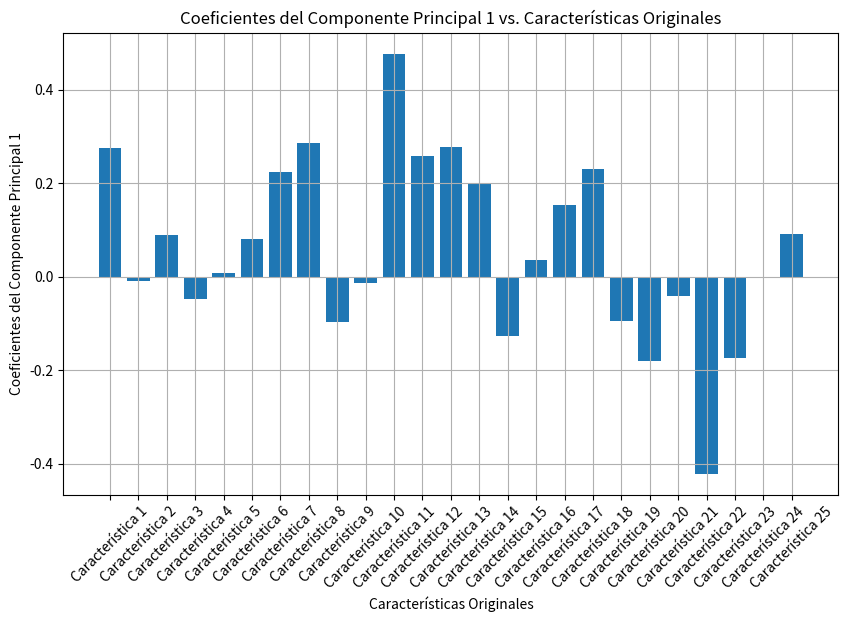
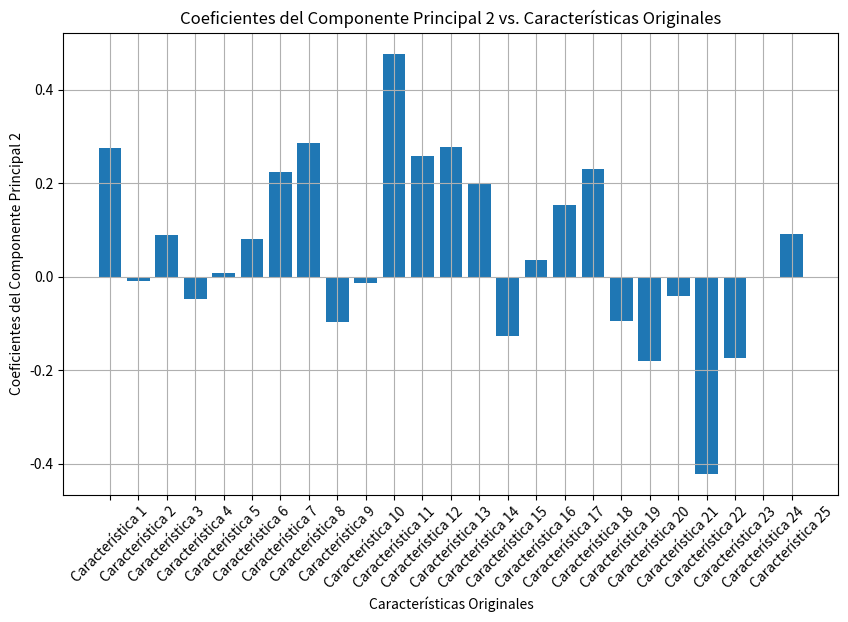
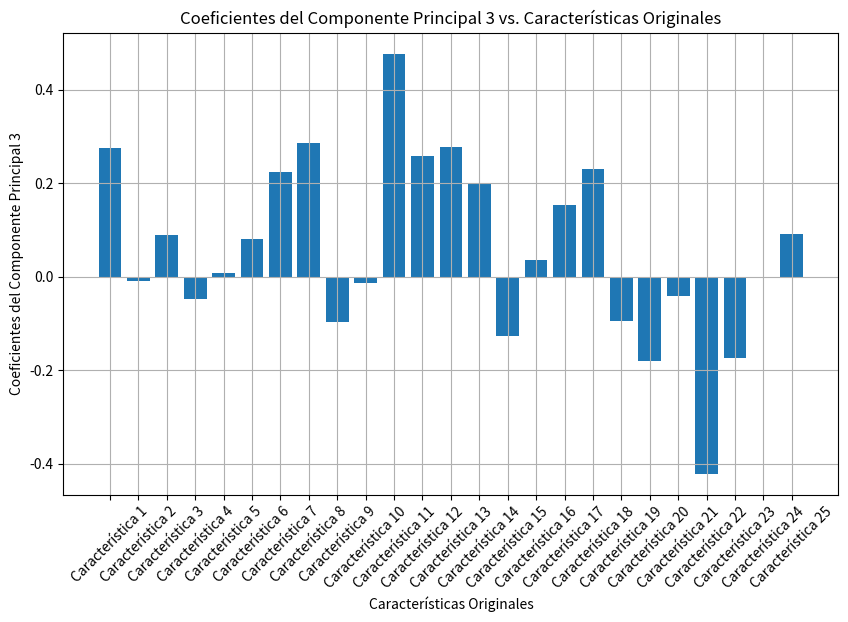
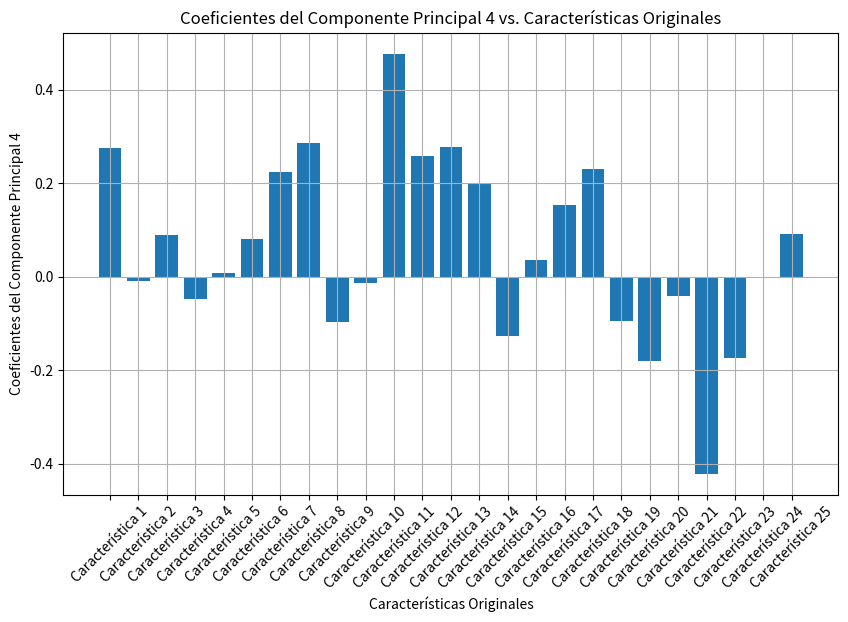
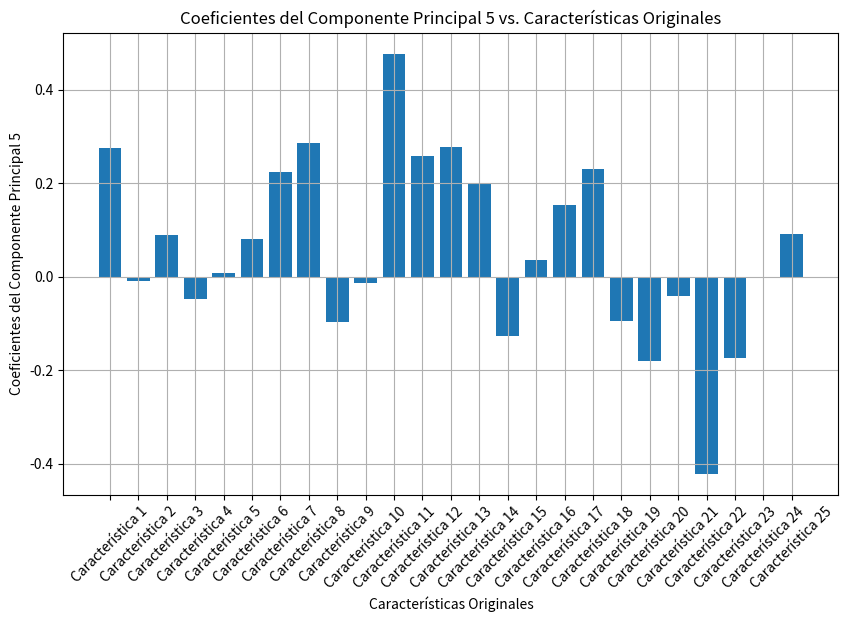

Write Python code to recreate these figures, in order.
import numpy as np
import matplotlib.pyplot as plt

def calcular_autovalores_autovectores(CA, num_iter=20000, eps=1e-24):
    n = CA.shape[0]
    autovalores = []
    autovectores = []

    for i in range(n):
        v = np.random.rand(n)
        v = v / np.linalg.norm(v)
        l = 0
        for j in range(num_iter):
            v_new = CA @ v
            v_new = v_new / np.linalg.norm(v_new)
            l_new = v_new @ CA @ v_new
            if np.abs(l_new - l) < eps:
                break
            v = v_new
            l = l_new
        autovalores.append(l)
        autovectores.append(v)

    return np.array(autovalores), np.array(autovectores).T

def PCA(A):
    A_mean = np.mean(A, axis=0)
    A_centered = A - A_mean
    
    n = A_centered.shape[1]
    CA = (A_centered.T @ A_centered) / (n - 1)
    
    autovalores, autovectores = calcular_autovalores_autovectores(CA)
    
    indices_orden = np.argsort(autovalores)[::-1]
    autovalores = autovalores[indices_orden]
    autovectores = autovectores[:, indices_orden]
    
    return autovalores, autovectores, A_mean

A = np.random.rand(50, 25)

autovalores, autovectores, A_mean = PCA(A)

A_transformado = (A - A_mean) @ autovectores

nombres_caracteristicas = [f'Característica {i+1}' for i in range(A.shape[1])]

coeficientes_componentes = autovectores.T

k = 5

for i in range(k):
    plt.figure(figsize=(10, 6))
    plt.bar(nombres_caracteristicas, coeficientes_componentes[i, :])
    plt.xlabel('Características Originales')
    plt.ylabel(f'Coeficientes del Componente Principal {i+1}')
    plt.title(f'Coeficientes del Componente Principal {i+1} vs. Características Originales')
    plt.xticks(rotation=45)
    plt.grid(True)
    plt.show()



